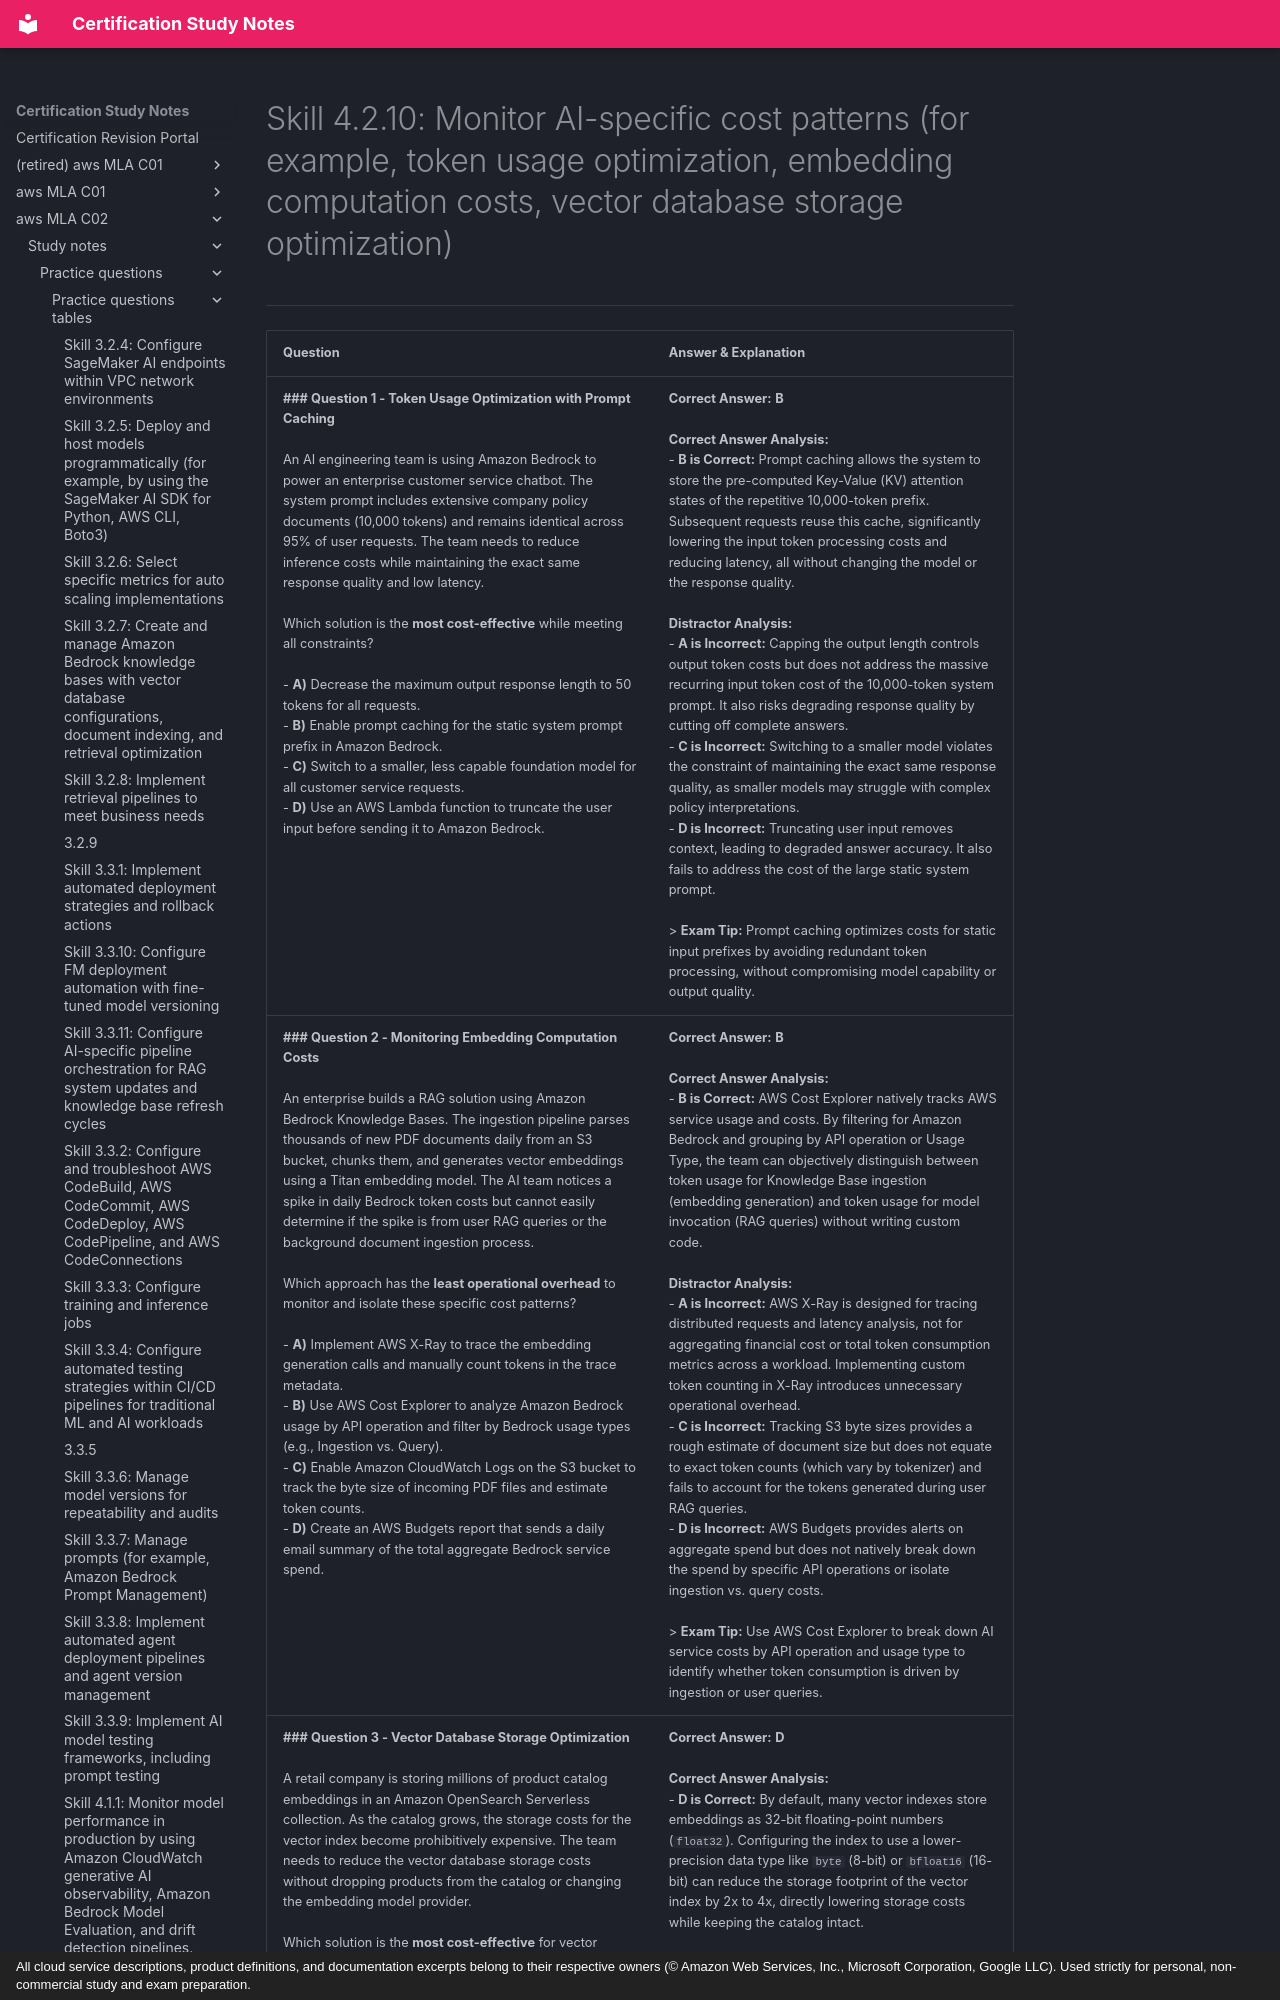

repository: monitus2022/cert_study_notes · page: aws_MLA_C02/study_notes/practice_questions/practice_questions_tables/4.2.10/index.html · generator: mkdocs · copyright: All cloud service descriptions, product definitions, and documentation excerpts belong to their respective owners (© Amazon Web Services, Inc., Microsoft Corporation, Google LLC). Used strictly for personal, non-commercial study and exam preparation.

# Skill 4.2.10: Monitor AI-specific cost patterns (for example, token usage optimization, embedding computation costs, vector database storage optimization)
---

| Question | Answer & Explanation |
| --- | --- |
| **### Question 1 - Token Usage Optimization with Prompt Caching**<br><br>An AI engineering team is using Amazon Bedrock to power an enterprise customer service chatbot. The system prompt includes extensive company policy documents (10,000 tokens) and remains identical across 95% of user requests. The team needs to reduce inference costs while maintaining the exact same response quality and low latency. <br><br>Which solution is the **most cost-effective** while meeting all constraints?<br><br>- **A)** Decrease the maximum output response length to 50 tokens for all requests.<br>- **B)** Enable prompt caching for the static system prompt prefix in Amazon Bedrock.<br>- **C)** Switch to a smaller, less capable foundation model for all customer service requests.<br>- **D)** Use an AWS Lambda function to truncate the user input before sending it to Amazon Bedrock. | **Correct Answer:** **B**<br><br>**Correct Answer Analysis:**<br>- **B is Correct:** Prompt caching allows the system to store the pre-computed Key-Value (KV) attention states of the repetitive 10,000-token prefix. Subsequent requests reuse this cache, significantly lowering the input token processing costs and reducing latency, all without changing the model or the response quality.<br><br>**Distractor Analysis:**<br>- **A is Incorrect:** Capping the output length controls output token costs but does not address the massive recurring input token cost of the 10,000-token system prompt. It also risks degrading response quality by cutting off complete answers.<br>- **C is Incorrect:** Switching to a smaller model violates the constraint of maintaining the exact same response quality, as smaller models may struggle with complex policy interpretations.<br>- **D is Incorrect:** Truncating user input removes context, leading to degraded answer accuracy. It also fails to address the cost of the large static system prompt.<br><br>> **Exam Tip:** Prompt caching optimizes costs for static input prefixes by avoiding redundant token processing, without compromising model capability or output quality. |
| **### Question 2 - Monitoring Embedding Computation Costs**<br><br>An enterprise builds a RAG solution using Amazon Bedrock Knowledge Bases. The ingestion pipeline parses thousands of new PDF documents daily from an S3 bucket, chunks them, and generates vector embeddings using a Titan embedding model. The AI team notices a spike in daily Bedrock token costs but cannot easily determine if the spike is from user RAG queries or the background document ingestion process. <br><br>Which approach has the **least operational overhead** to monitor and isolate these specific cost patterns?<br><br>- **A)** Implement AWS X-Ray to trace the embedding generation calls and manually count tokens in the trace metadata.<br>- **B)** Use AWS Cost Explorer to analyze Amazon Bedrock usage by API operation and filter by Bedrock usage types (e.g., Ingestion vs. Query).<br>- **C)** Enable Amazon CloudWatch Logs on the S3 bucket to track the byte size of incoming PDF files and estimate token counts.<br>- **D)** Create an AWS Budgets report that sends a daily email summary of the total aggregate Bedrock service spend. | **Correct Answer:** **B**<br><br>**Correct Answer Analysis:**<br>- **B is Correct:** AWS Cost Explorer natively tracks AWS service usage and costs. By filtering for Amazon Bedrock and grouping by API operation or Usage Type, the team can objectively distinguish between token usage for Knowledge Base ingestion (embedding generation) and token usage for model invocation (RAG queries) without writing custom code.<br><br>**Distractor Analysis:**<br>- **A is Incorrect:** AWS X-Ray is designed for tracing distributed requests and latency analysis, not for aggregating financial cost or total token consumption metrics across a workload. Implementing custom token counting in X-Ray introduces unnecessary operational overhead.<br>- **C is Incorrect:** Tracking S3 byte sizes provides a rough estimate of document size but does not equate to exact token counts (which vary by tokenizer) and fails to account for the tokens generated during user RAG queries.<br>- **D is Incorrect:** AWS Budgets provides alerts on aggregate spend but does not natively break down the spend by specific API operations or isolate ingestion vs. query costs.<br><br>> **Exam Tip:** Use AWS Cost Explorer to break down AI service costs by API operation and usage type to identify whether token consumption is driven by ingestion or user queries. |
| **### Question 3 - Vector Database Storage Optimization**<br><br>A retail company is storing millions of product catalog embeddings in an Amazon OpenSearch Serverless collection. As the catalog grows, the storage costs for the vector index become prohibitively expensive. The team needs to reduce the vector database storage costs without dropping products from the catalog or changing the embedding model provider. <br><br>Which solution is the **most cost-effective** for vector database storage optimization?<br><br>- **A)** Provision a larger OpenSearch Serverless collection to take advantage of bulk storage discounts.<br>- **B)** Switch from OpenSearch Serverless to a managed Amazon RDS PostgreSQL database using the `pgvector` extension.<br>- **C)** Reduce the ingestion frequency of the embedding pipeline from daily to once per month.<br>- **D)** Configure the OpenSearch `k-NN` vector index to use lower-precision data types (e.g., `byte` or `bfloat16` instead of `float32`). | **Correct Answer:** **D**<br><br>**Correct Answer Analysis:**<br>- **D is Correct:** By default, many vector indexes store embeddings as 32-bit floating-point numbers (`float32`). Configuring the index to use a lower-precision data type like `byte` (8-bit) or `bfloat16` (16-bit) can reduce the storage footprint of the vector index by 2x to 4x, directly lowering storage costs while keeping the catalog intact.<br><br>**Distractor Analysis:**<br>- **A is Incorrect:** OpenSearch Serverless does not offer "bulk storage discounts" for provisioning larger collections; it charges based on actual storage consumed and OCU compute capacity.<br>- **B is Incorrect:** Migrating from OpenSearch Serverless to RDS PostgreSQL introduces massive operational overhead for re-architecture and may not support the same advanced approximate nearest neighbor (ANN) algorithms natively.<br>- **C is Incorrect:** Reducing ingestion frequency does not reduce the storage cos
